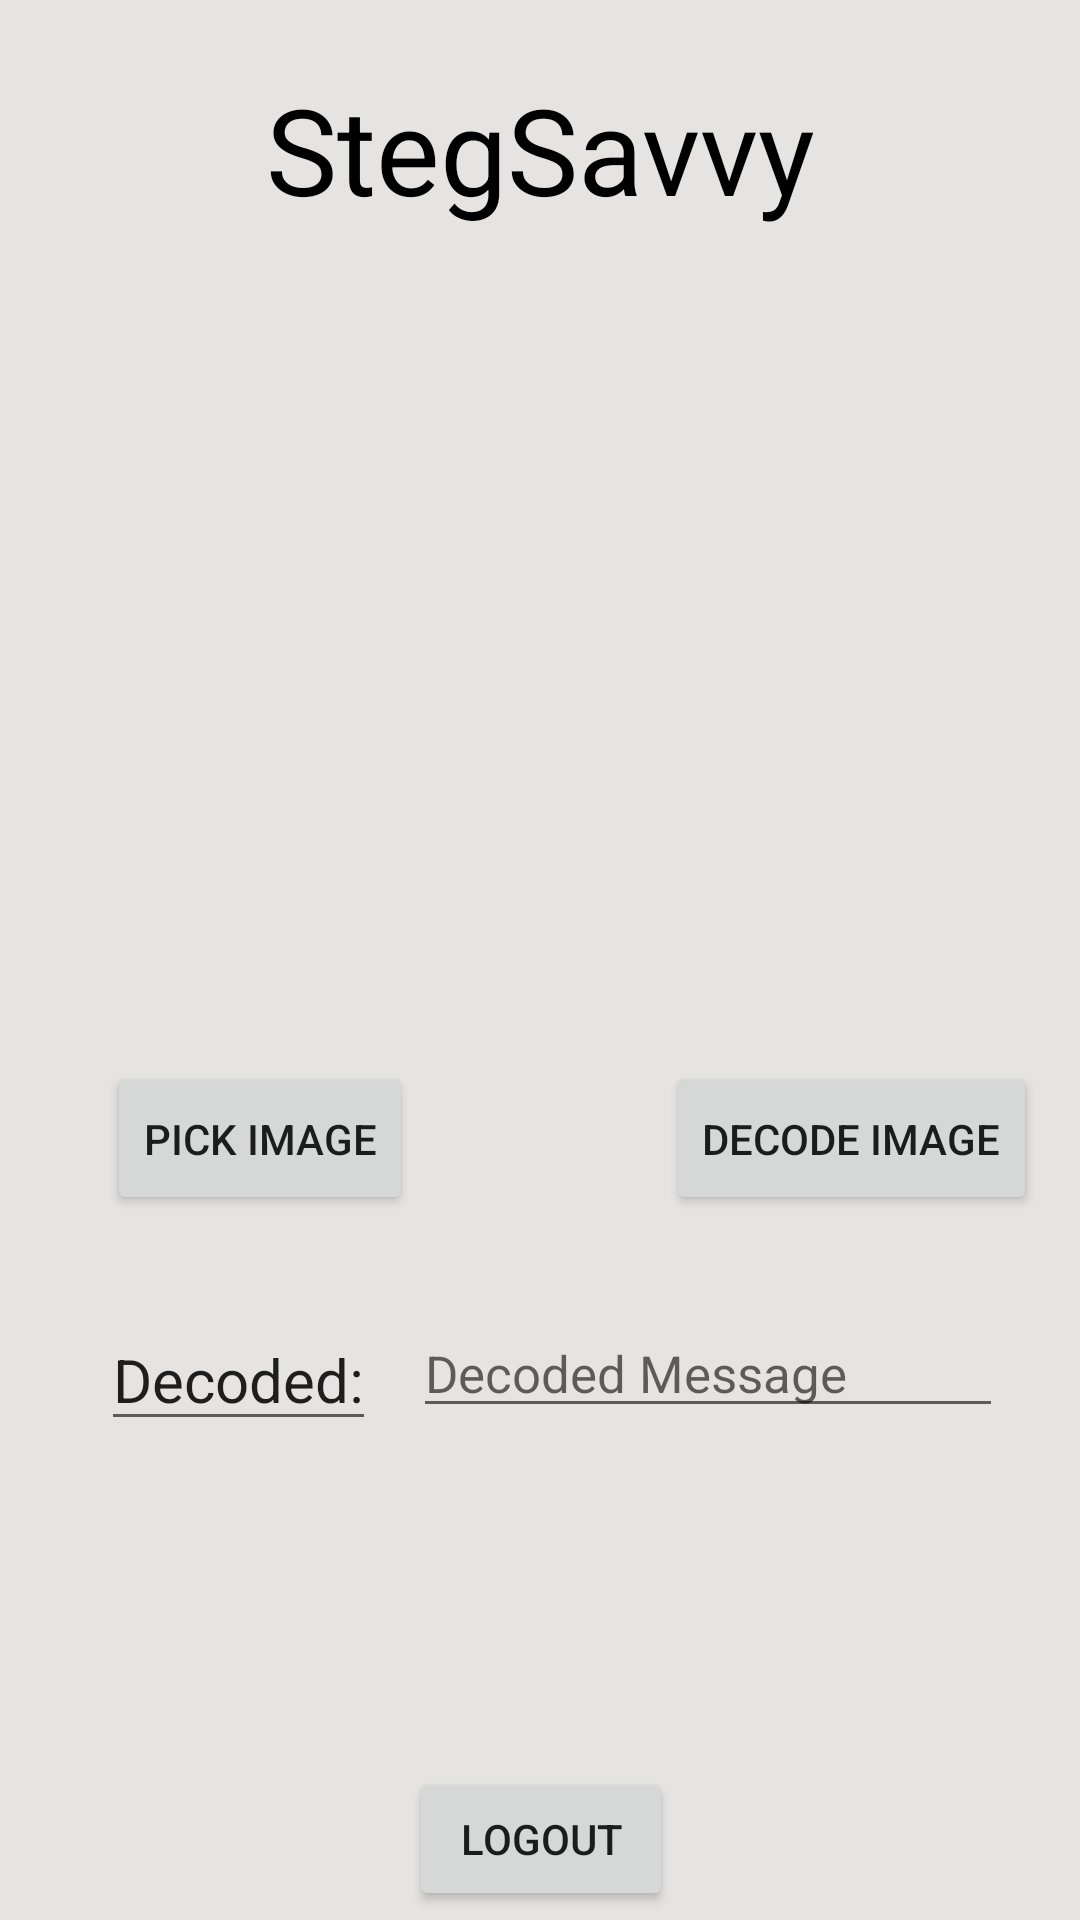

Write the Android layout XML for this screen, with the resource values it uses.
<!-- AndroidManifest.xml: application theme Theme.StegSavvy_2 -->
<!-- res/layout/activity_stego_image_decode.xml -->
<?xml version="1.0" encoding="utf-8"?>
<androidx.constraintlayout.widget.ConstraintLayout xmlns:android="http://schemas.android.com/apk/res/android"
    xmlns:app="http://schemas.android.com/apk/res-auto"
    xmlns:tools="http://schemas.android.com/tools"
    android:layout_width="match_parent"
    android:layout_height="match_parent"
    tools:context=".StegoImageEncode"
    android:background="#e5e4e2">

    <TextView
        android:layout_width="283dp"
        android:layout_height="53dp"
        android:text="@string/stegsavvy"
        android:textAlignment="center"
        android:textColor="@color/black"
        android:textSize="40sp"
        app:layout_constraintBottom_toBottomOf="parent"
        app:layout_constraintLeft_toLeftOf="parent"
        app:layout_constraintRight_toRightOf="parent"
        app:layout_constraintTop_toTopOf="parent"
        app:layout_constraintVertical_bias="0.039"
        />


    <ImageView
        android:id="@+id/iView"
        android:layout_width="285dp"
        android:layout_height="220dp"
        android:layout_alignParentTop="true"
        android:layout_centerInParent="true"
        android:layout_marginStart="63dp"
        android:layout_marginEnd="63dp"
        app:layout_constraintBottom_toBottomOf="parent"
        app:layout_constraintEnd_toEndOf="parent"
        app:layout_constraintLeft_toLeftOf="parent"
        app:layout_constraintRight_toRightOf="parent"
        app:layout_constraintStart_toStartOf="parent"
        app:layout_constraintTop_toTopOf="parent"
        app:layout_constraintVertical_bias="0.225" />

    <Button
        android:id="@+id/pickImage"
        android:layout_width="wrap_content"
        android:layout_height="51dp"
        android:text="@string/decPI"
        app:layout_constraintBottom_toBottomOf="parent"
        app:layout_constraintHorizontal_bias="0.138"
        app:layout_constraintLeft_toLeftOf="parent"
        app:layout_constraintRight_toRightOf="parent"
        app:layout_constraintTop_toTopOf="parent"
        app:layout_constraintVertical_bias="0.601" />

    <Button
        android:id="@+id/decBtn"
        android:layout_width="wrap_content"
        android:layout_height="51dp"
        android:text="@string/decImage"
        app:layout_constraintBottom_toBottomOf="parent"
        app:layout_constraintHorizontal_bias="0.939"
        app:layout_constraintLeft_toLeftOf="parent"
        app:layout_constraintRight_toRightOf="parent"
        app:layout_constraintTop_toTopOf="parent"
        app:layout_constraintVertical_bias="0.601" />

    <Button
        android:id="@+id/btnLogout"
        android:layout_width="wrap_content"
        android:layout_height="wrap_content"
        android:text="@string/logBtn"
        app:layout_constraintBottom_toBottomOf="parent"
        app:layout_constraintHorizontal_bias="0.501"
        app:layout_constraintLeft_toLeftOf="parent"
        app:layout_constraintRight_toRightOf="parent"
        app:layout_constraintTop_toTopOf="parent"
        app:layout_constraintVertical_bias="0.995" />

    <EditText
        android:id="@+id/decText"
        android:layout_width="wrap_content"
        android:layout_height="wrap_content"
        android:text="@string/imageDec"
        android:textAlignment="center"
        android:textSize="20sp"
        app:layout_constraintBottom_toBottomOf="parent"
        app:layout_constraintHorizontal_bias="0.125"
        app:layout_constraintLeft_toLeftOf="parent"
        app:layout_constraintRight_toRightOf="parent"
        app:layout_constraintTop_toTopOf="parent"
        app:layout_constraintVertical_bias="0.732" />

    <EditText
        android:id="@+id/decMessage"
        android:layout_width="wrap_content"
        android:layout_height="wrap_content"
        android:ems="10"
        android:hint="@string/decET"
        android:inputType="textPersonName"
        android:textSize="17sp"
        app:layout_constraintBottom_toBottomOf="parent"
        app:layout_constraintHorizontal_bias="0.842"
        app:layout_constraintLeft_toLeftOf="parent"
        app:layout_constraintRight_toRightOf="parent"
        app:layout_constraintTop_toTopOf="parent"
        app:layout_constraintVertical_bias="0.727" />

    <TextView
        android:id="@+id/whether_decoded"
        android:layout_width="70dp"
        android:layout_height="wrap_content"
        android:textColor="@color/black"
        app:layout_constraintBottom_toBottomOf="parent"
        app:layout_constraintHorizontal_bias="0.117"
        app:layout_constraintLeft_toLeftOf="parent"
        app:layout_constraintRight_toRightOf="parent"
        app:layout_constraintTop_toTopOf="parent"
        app:layout_constraintVertical_bias="0.818" />


</androidx.constraintlayout.widget.ConstraintLayout>
<!-- resources referenced by this layout -->
<resources>
  <string name="decET">Decoded Message</string>
  <string name="decImage">Decode Image</string>
  <string name="decPI">Pick Image</string>
  <string name="imageDec">Decoded:</string>
  <string name="logBtn">Logout</string>
  <string name="stegsavvy" translatable="false">StegSavvy</string>
  <style name="Theme.StegSavvy_2" parent="Theme.MaterialComponents.DayNight.DarkActionBar">
          
          <item name="colorPrimary">@color/purple_500</item>
          <item name="colorPrimaryVariant">@color/purple_700</item>
          <item name="colorOnPrimary">@color/white</item>
          
          <item name="colorSecondary">@color/teal_200</item>
          <item name="colorSecondaryVariant">@color/teal_200</item>
          <item name="colorOnSecondary">@color/black</item>
          
          <item name="android:statusBarColor" tools:targetApi="l">?attr/colorPrimaryVariant</item>
          
      </style>
  <!-- not gathered from this repository: default colours our renderer supplied (Android Studio template values) -->
  <color name="purple_500">#FF6200EE</color>
  <color name="purple_700">#FF3700B3</color>
  <color name="teal_200">#FF03DAC5</color>
  <color name="black">#FF000000</color>
  <color name="white">#FFFFFFFF</color>
</resources>
